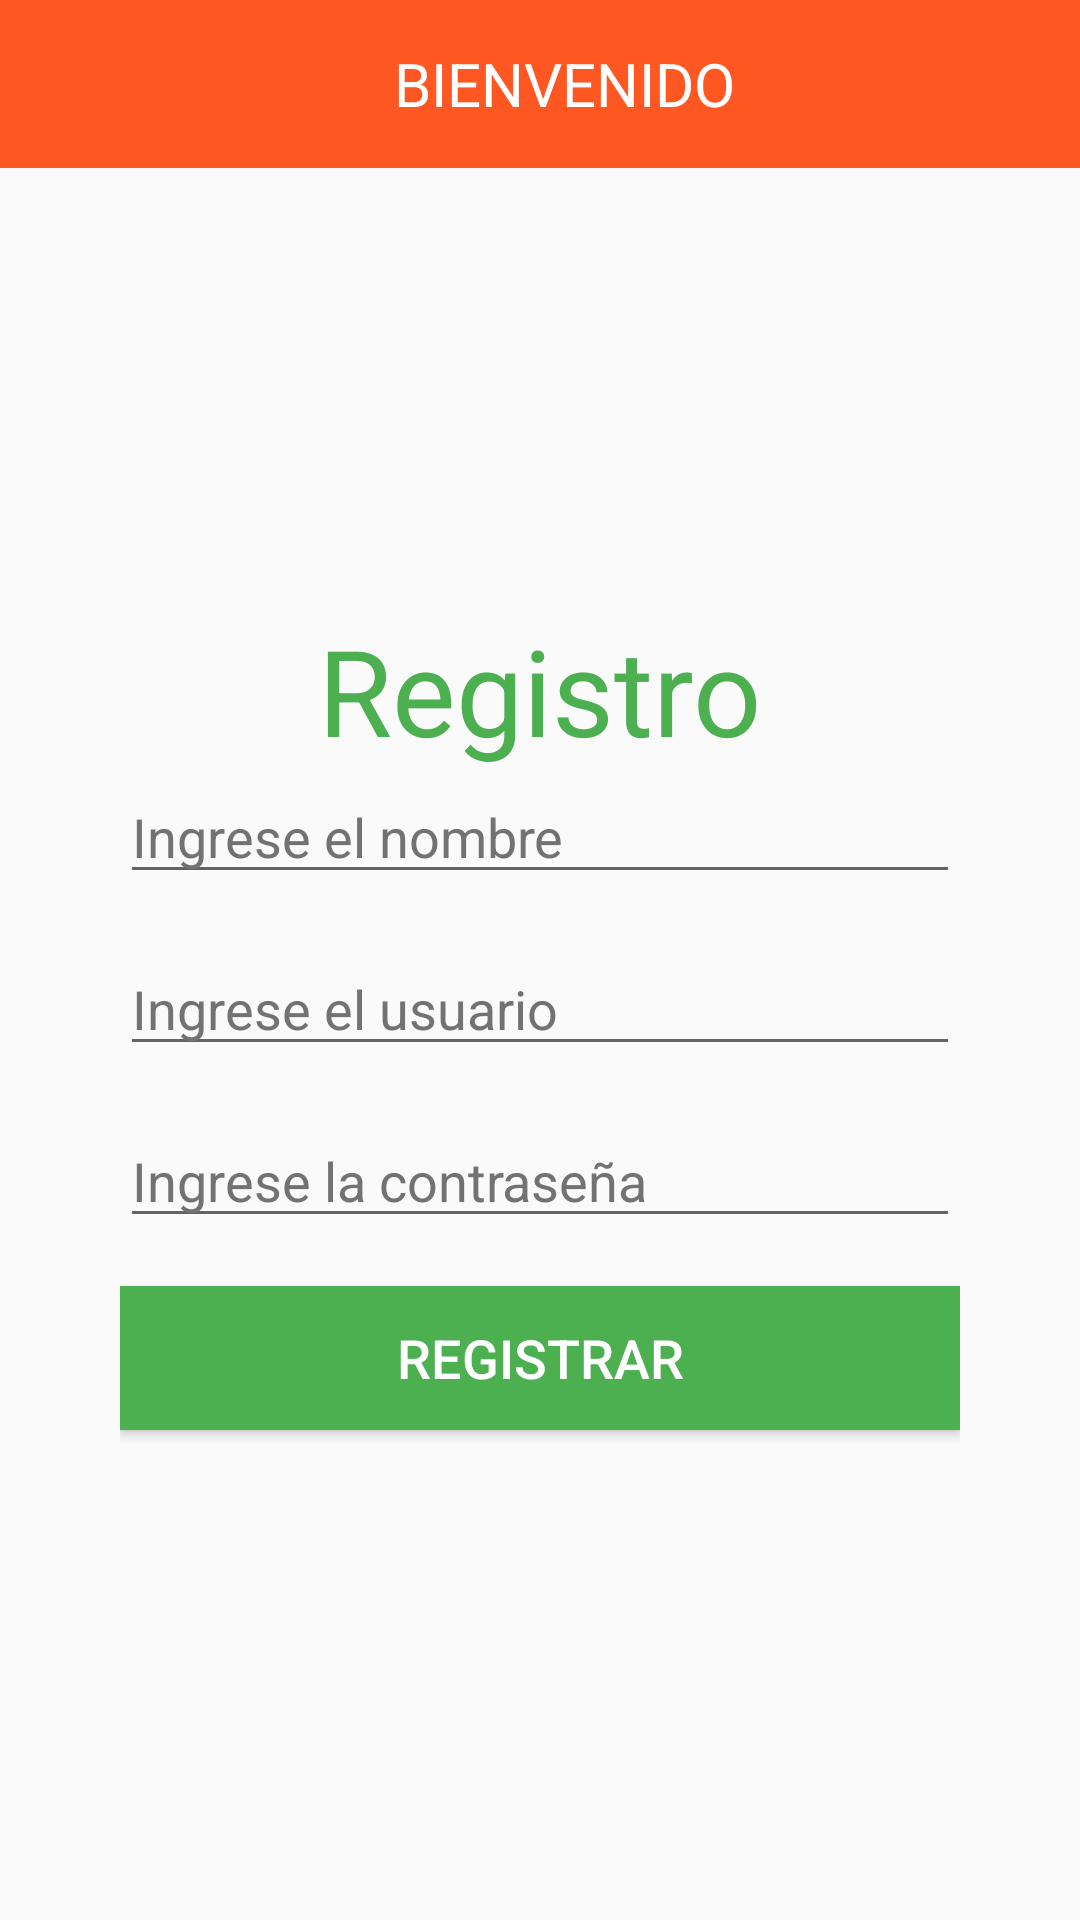

This screen was rendered from an Android layout file. Write that file and the resources it references.
<!-- AndroidManifest.xml: application theme AppTheme -->
<!-- res/layout/activity_register.xml -->
<LinearLayout xmlns:android="http://schemas.android.com/apk/res/android"
    xmlns:tools="http://schemas.android.com/tools"
    xmlns:custom="http://schemas.android.com/apk/res-auto"
    android:layout_width="match_parent"
    android:layout_height="match_parent"
    android:orientation="vertical"
    tools:context="com.example.formregistro.activity.RegistroActivity">

    <include
        layout="@layout/view_toolbar"
        android:id="@+id/tbRegister"/>
    <LinearLayout
        android:layout_width="match_parent"
        android:layout_height="match_parent"
        android:orientation="vertical"
        android:gravity="center"
        android:padding="40dp">

        <TextView
            android:layout_width="wrap_content"
            android:layout_height="wrap_content"
            android:textAppearance="?android:attr/textAppearanceLarge"
            android:text="Registro"
            android:textSize="40sp"
            android:id="@+id/textView2"
            android:textColor="@color/color_accent"
            android:layout_gravity="center_horizontal" />

        <EditText
            android:id="@+id/etNombre"
            android:layout_width="match_parent"
            android:layout_height="wrap_content"
            android:layout_marginBottom="16dp"
            android:inputType="textPersonName"
            android:hint="@string/text_nombre"
            android:textColor="@color/color_text_primary"
            android:textColorHint="@color/color_text_secundary"/>
        <EditText
            android:id="@+id/etUsuario"
            android:layout_width="match_parent"
            android:layout_height="wrap_content"
            android:layout_marginBottom="16dp"
            android:inputType="textPersonName"
            android:hint="@string/text_usuario"
            android:textColor="@color/color_text_primary"
            android:textColorHint="@color/color_text_secundary"/>

        <EditText
            android:id="@+id/etPassword"
            android:layout_width="match_parent"
            android:layout_height="wrap_content"
            android:layout_marginBottom="16dp"
            android:inputType="textPassword"
            android:hint="@string/text_password"
            android:textColor="@color/color_text_primary"
            android:textColorHint="@color/color_text_secundary"/>


        <Button
            android:id="@+id/btnSignIn"
            android:layout_width="match_parent"
            android:layout_height="48dp"
            android:layout_marginBottom="16dp"
            android:text="@string/registro"
            android:textColor="@android:color/white"
            android:textSize="18sp"
            android:background="@color/color_accent"
            android:onClick="onRegitrarUsuario"
            />

        <TextView
            android:layout_width="match_parent"
            android:layout_height="wrap_content"
            android:text=" "
            android:id="@+id/tvErrorRegistro"
            android:textColor="@color/color_primary_dark"
            android:layout_gravity="center_horizontal"
            android:visibility="gone"/>

    </LinearLayout>




</LinearLayout>
<!-- res/layout/view_toolbar.xml (included above) -->
<android.support.v7.widget.Toolbar
    xmlns:android="http://schemas.android.com/apk/res/android"
    xmlns:app="http://schemas.android.com/apk/res-auto"
    android:layout_height="?attr/actionBarSize"
    android:layout_width="match_parent"
    android:background="?attr/colorPrimary"
    android:elevation="@dimen/default_elevation"
    android:theme="@style/ThemeOverlay.AppCompat.Dark.ActionBar"
    app:popupTheme="@style/ThemeOverlay.AppCompat.Light">
    <TextView
        android:id="@+id/tvTituloToolbar"
        android:layout_width="match_parent"
        android:layout_height="match_parent"
        android:gravity="center"
        android:textColor="@color/color_text"
        android:text="BIENVENIDO"
        android:textSize="20sp"/>
</android.support.v7.widget.Toolbar>
<!-- resources referenced by this layout -->
<resources>
  <color name="color_accent">#4CAF50</color>
  <color name="color_primary_dark">#E64A19</color>
  <color name="color_text">#FFFFFF</color>
  <color name="color_text_primary">#212121</color>
  <color name="color_text_secundary">#727272</color>
  <string name="registro">Registrar</string>
  <string name="text_nombre">Ingrese el nombre</string>
  <string name="text_password">Ingrese la  contraseña</string>
  <string name="text_usuario">Ingrese el usuario</string>
  <style name="AppTheme" parent="Theme.AppCompat.Light.NoActionBar">
         <item name="colorPrimary">@color/color_primary</item>
          <item name="colorPrimaryDark">@color/color_primary_dark</item>
          <item name="colorAccent">@color/color_accent</item>
      </style>
  <color name="color_primary">#FF5722</color>
</resources>
